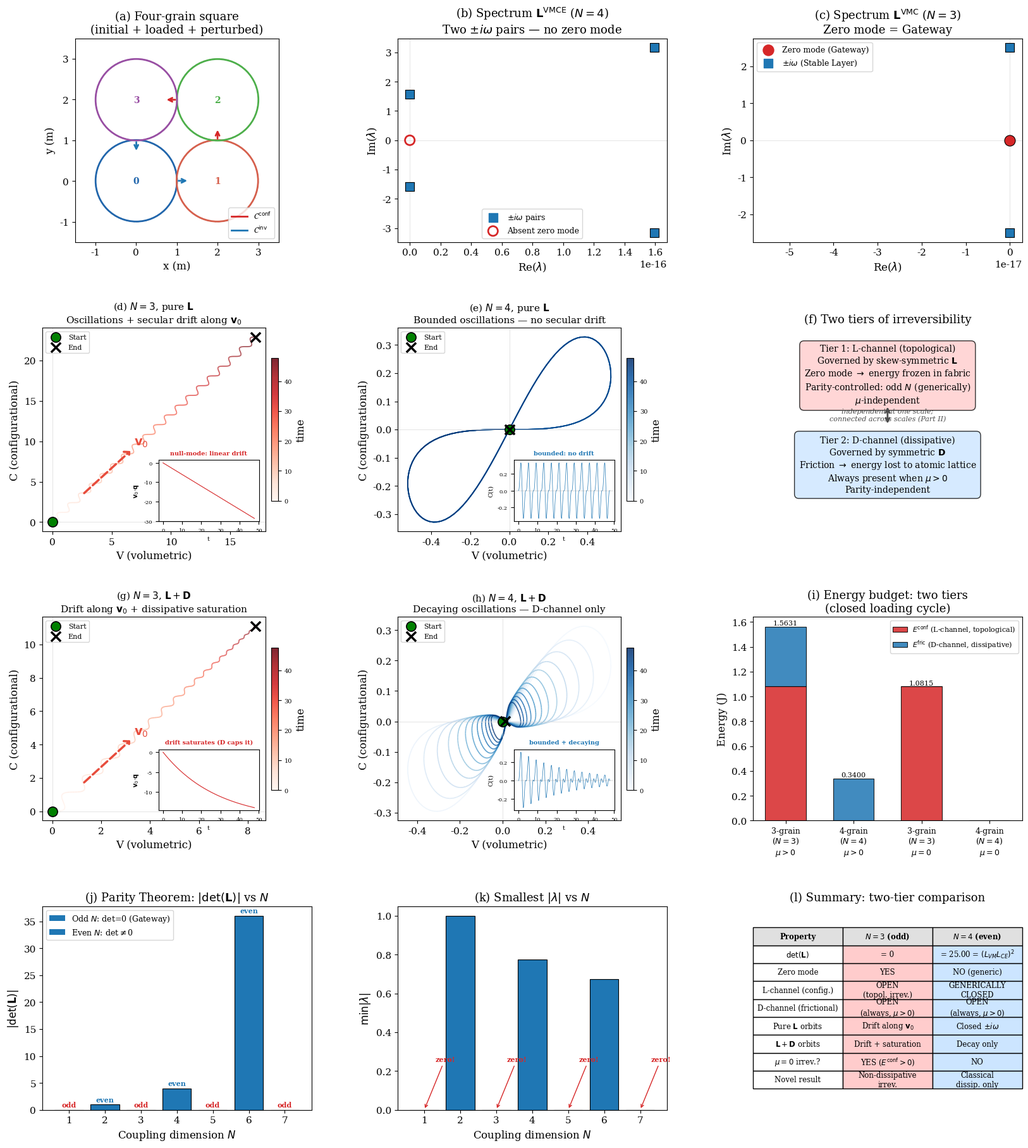

Recreate this plot in Python.
#!/usr/bin/env python3
# SPDX-License-Identifier: BSD-3-Clause
# Copyright (c) 2026, F. Nicot and K. Regenauer-Lieb
# All rights reserved.
#
# Redistribution and use in source and binary forms, with or without
# modification, are permitted provided that the following conditions are met:
#
# 1. Redistributions of source code must retain the above copyright notice,
#    this list of conditions and the following disclaimer.
# 2. Redistributions in binary form must reproduce the above copyright notice,
#    this list of conditions and the following disclaimer in the documentation
#    and/or other materials provided with the distribution.
# 3. Neither the name of the copyright holder nor the names of its
#    contributors may be used to endorse or promote products derived from
#    this software without specific prior written permission.
#
# THIS SOFTWARE IS PROVIDED BY THE COPYRIGHT HOLDERS AND CONTRIBUTORS "AS IS"
# AND ANY EXPRESS OR IMPLIED WARRANTIES, INCLUDING, BUT NOT LIMITED TO, THE
# IMPLIED WARRANTIES OF MERCHANTABILITY AND FITNESS FOR A PARTICULAR PURPOSE
# ARE DISCLAIMED. IN NO EVENT SHALL THE COPYRIGHT HOLDER OR CONTRIBUTORS BE
# LIABLE FOR ANY DIRECT, INDIRECT, INCIDENTAL, SPECIAL, EXEMPLARY, OR
# CONSEQUENTIAL DAMAGES (INCLUDING, BUT NOT LIMITED TO, PROCUREMENT OF
# SUBSTITUTE GOODS OR SERVICES; LOSS OF USE, DATA, OR PROFITS; OR BUSINESS
# INTERRUPTION) HOWEVER CAUSED AND ON ANY THEORY OF LIABILITY, WHETHER IN
# CONTRACT, STRICT LIABILITY, OR TORT (INCLUDING NEGLIGENCE OR OTHERWISE)
# ARISING IN ANY WAY OUT OF THE USE OF THIS SOFTWARE, EVEN IF ADVISED OF THE
# POSSIBILITY OF SUCH DAMAGE.
"""
four_grain_poa.py — Two Tiers of Irreversibility in Minimal Granular Assemblies
================================================================================

Version: 1.0.0
Companion code to:
    Nicot F. & Regenauer-Lieb K. (2026)
    "The Principle of Ordered Action: Contact Topology, Phase-Space Expansion,
    and the Arrow of Time in Granular Matter"
    Phil. Trans. R. Soc. A

Usage
-----
    python four_grain_poa.py

Outputs
-------
    four_grain_two_tier.pdf   — publication-quality 12-panel figure (Figure 6)
    four_grain_two_tier.png   — rasterised copy at 150 dpi
    Console diagnostics       — eigenvalues, energy budgets, parity sweep table

Physical summary
----------------
Two distinct sources of irreversibility operate in loaded granular assemblies:

  Tier 1 — CONFIGURATIONAL (L-channel, topological)
    Energy irreversibly trapped in the contact fabric because boundary actions
    cannot recover disordered contact-normal rotations.  Governed by the
    skew-symmetric Onsager operator L.  Controlled by PARITY:
        Odd  N  →  zero mode exists  →  Gateway open   →  L-irrev. ON
        Even N  →  generically no zero mode  →  Gateway generically closed
        (Non-generic even-N configurations can harbour Gateway channels
         through odd-parity sub-structure; see Part II.)

  Tier 2 — FRICTIONAL (D-channel, dissipative)
    Energy dissipated to the atomic lattice by grain sliding.  Governed by the
    symmetric relaxation operator D.  Present whenever mu > 0, regardless of
    parity.

At a single scale the two tiers operate independently: the L-channel
requires no friction and the D-channel requires no zero mode.  Across
scales, however, the Mori-Zwanzig projection connects them: D at a coarser
level is manufactured from L-coupling at a finer level through the memory
kernel (see Part II for the derivation and the transfer relation).

The Parity Theorem discriminates Tier 1 at a given level.

Dependencies
------------
    numpy  >= 1.20
    scipy  >= 1.7
    matplotlib >= 3.4
"""

import numpy as np
from numpy.linalg import eigvals, svd, norm, det
import matplotlib.pyplot as plt
import matplotlib.gridspec as gridspec
from matplotlib.patches import Circle
from matplotlib.collections import LineCollection
from scipy.integrate import solve_ivp

# ---------------------------------------------------------------------------
# Reproducibility / display settings
# ---------------------------------------------------------------------------
np.set_printoptions(precision=6, suppress=True)
plt.rcParams.update({
    "font.family": ["DejaVu Serif", "serif"],
    "font.size": 11,
    "axes.labelsize": 12,
    "axes.titlesize": 13,
    "figure.dpi": 150,
})

# ---------------------------------------------------------------------------
# Output filenames (change here only)
# ---------------------------------------------------------------------------
OUT_PDF = "four_grain_two_tier.pdf"
OUT_PNG = "four_grain_two_tier.png"

# ---------------------------------------------------------------------------
# Physical parameters
# ---------------------------------------------------------------------------
R        = 1.0          # grain radius (m)
k_n      = 1e4          # normal stiffness (N/m)
k_t      = 0.5e4        # tangential stiffness (N/m)
mu_fric  = 0.5          # Coulomb friction coefficient
eps      = 0.005        # applied compressive strain
d0       = 2 * R        # reference centre-to-centre distance at contact
perturbation = np.array([0.008, -0.002])  # symmetry-breaking displacement (m)

# ODE solver tolerances (DOP853)
ODE_RTOL = 1e-11
ODE_ATOL = 1e-11

# ---------------------------------------------------------------------------
# Reference geometries and contact topologies
# ---------------------------------------------------------------------------
# Four-grain square: grains at corners of a 2R × 2R square
centres_0_sq  = np.array([[0, 0], [d0, 0], [d0, d0], [0, d0]], dtype=float)
cp_sq         = [(0, 1), (1, 2), (2, 3), (3, 0)]   # sequential ring

# Three-grain equilateral triangle
centres_0_tri = np.array([[0, 0], [d0, 0], [d0 / 2, d0 * np.sqrt(3) / 2]],
                          dtype=float)
cp_tri        = [(0, 1), (0, 2), (1, 2)]


# ===========================================================================
# Block 1 — Contact-mechanics helpers
# ===========================================================================

def normals_overlaps(centres, pairs, R):
    """Compute unit contact normals and scalar overlaps for all contact pairs.

    Parameters
    ----------
    centres : ndarray, shape (N_grains, 2)
        Current grain centre positions.
    pairs : list of (int, int)
        Contact pair indices (p, q); normal points from p to q.
    R : float
        Grain radius.

    Returns
    -------
    normals  : ndarray, shape (N_contacts, 2)  — unit vectors n_c = (x_q-x_p)/|…|
    overlaps : ndarray, shape (N_contacts,)    — δ_c = 2R − |x_q − x_p|
    """
    nn, oo = [], []
    for p, q in pairs:
        b = centres[q] - centres[p]
        d = norm(b)
        nn.append(b / d)
        oo.append(2 * R - d)
    return np.array(nn), np.array(oo)


def affine(centres, eps_xx, eps_yy):
    """Apply homogeneous biaxial strain relative to the assembly centroid.

    The mapping is:
        x_i  ↦  x̄ + (x_i − x̄) ⊙ (1 − ε_xx, 1 − ε_yy)

    Parameters
    ----------
    centres : ndarray, shape (N_grains, 2)
        Input positions (not modified in-place).
    eps_xx, eps_yy : float
        Engineering strains; positive = compression.

    Returns
    -------
    ndarray, shape (N_grains, 2) — deformed positions (new array).
    """
    centroid = centres.mean(axis=0)
    return centroid + (centres - centroid) * np.array([1 - eps_xx, 1 - eps_yy])


def affine_inverse(centres, eps_xx, eps_yy):
    """Exact inverse of ``affine``: divides by (1 − ε) instead of multiplying by (1 + ε).

    This eliminates the O(ε²) geometric residual that arises from the
    approximation (1 − ε)(1 + ε) = 1 − ε² ≠ 1.  The measured non-return
    residual is then purely topological.

    Parameters
    ----------
    centres : ndarray, shape (N_grains, 2)
        Deformed positions to invert.
    eps_xx, eps_yy : float
        Same strain magnitudes used in the forward ``affine`` call.

    Returns
    -------
    ndarray, shape (N_grains, 2) — positions after exact inversion.
    """
    centroid = centres.mean(axis=0)
    scale = np.array([1 - eps_xx, 1 - eps_yy])
    if np.any(scale == 0):
        raise ValueError("Cannot invert affine transform with ε = 1.0")
    return centroid + (centres - centroid) / scale


def load_and_perturb(c0, pairs, eps, pert_idx, pert_vec, R):
    """Execute the full load–perturb–classify–reverse protocol.

    Steps
    -----
    1. Forward affine compression by ε.
    2. Symmetry-breaking perturbation of grain ``pert_idx``.
    3. Contact classification: invariant (C_inv) if ‖Δn_c‖ < 1e-8, else
       configurational (C_conf).
    4. Reverse affine loading by −ε from the perturbed state.
    5. Compute non-return residual ‖dμ^{(dL,−dL)}‖.

    Parameters
    ----------
    c0       : ndarray, shape (N_grains, 2) — reference positions.
    pairs    : list of (int, int)            — contact pair topology.
    eps      : float                         — compressive strain magnitude.
    pert_idx : int                           — index of grain to perturb.
    pert_vec : ndarray, shape (2,)           — perturbation vector (m).
    R        : float                         — grain radius.

    Returns
    -------
    n0, d0_  : normals/overlaps at reference state
    nf, df   : normals/overlaps after forward loading + perturbation
    dn, dm   : normal increment vectors and their norms
    C_inv    : list of invariant contact indices
    C_conf   : list of configurational contact indices
    res      : float — non-return residual ‖dμ^{(dL,−dL)}‖
    dr       : overlaps after reverse loading (used in energy_budget)
    """
    # Forward step: compress then perturb
    c_fwd = affine(c0, eps, eps)
    c_fwd[pert_idx] += pert_vec          # modifies the copy returned by affine

    n0, d0_  = normals_overlaps(c0,    pairs, R)
    nf, df   = normals_overlaps(c_fwd, pairs, R)

    dn = nf - n0
    dm = np.array([norm(dn[i]) for i in range(len(pairs))])

    thr   = 1e-8
    C_inv  = [i for i in range(len(pairs)) if dm[i] <  thr]
    C_conf = [i for i in range(len(pairs)) if dm[i] >= thr]

    # Reverse step: exact inverse of the forward affine transform.
    # Using affine_inverse (dividing by 1−ε) instead of affine with −ε
    # (multiplying by 1+ε) eliminates the O(ε²) kinematic artefact,
    # ensuring the measured residual is purely topological.
    c_rev = affine_inverse(c_fwd, eps, eps)
    nr, dr = normals_overlaps(c_rev, pairs, R)

    res = np.sqrt(
        sum(norm(nr[i] - n0[i])**2 + (dr[i] - d0_[i])**2
            for i in range(len(pairs)))
    )
    return n0, d0_, nf, df, dn, dm, C_inv, C_conf, res, dr


# ===========================================================================
# Block 2 — Two-channel energy budget
# ===========================================================================

def energy_budget(n0, d0_, nf, df, dn, dr, C_conf, n_contacts,
                  k_n, k_t, mu_f, R):
    """Compute the two-channel energy decomposition over a closed loading cycle.

    Tier 1 — configurational (L-channel):
        ΔE_conf = Σ_{c∈C_conf} |F_n · (δ_rev − δ_ref)|
        Measures work by the normal force that is NOT recovered due to
        permanent fabric rotation.  Uses the residual overlap difference
        (δ_rev − δ_ref) rather than Δn·n₀, which cancels by orthogonality.

    Tier 2 — frictional (D-channel):
        ΔE_fric = Σ_{c∈C_conf} F_t · l_c · ‖Δn_c‖
        with F_t = min(k_t · l_c · ‖Δn_c‖, μ · F_n)  (Coulomb cap).

    Parameters
    ----------
    n0, d0_ : reference normals and overlaps
    nf, df  : forward-loaded normals and overlaps
    dn      : normal increment vectors (shape N_contacts × 2)
    dr      : reverse-loaded overlaps (shape N_contacts,)
    C_conf  : list of configurational contact indices
    n_contacts : total number of contacts (loop bound)
    k_n, k_t   : stiffness coefficients
    mu_f       : friction coefficient (set 0 for frictionless limit)
    R          : grain radius

    Returns
    -------
    Ec : float — configurational (L-channel) energy (J)
    Ef : float — frictional (D-channel) energy (J)
    """
    Ec, Ef = 0.0, 0.0
    C_conf_set = set(C_conf)      # O(1) membership test
    for i in range(n_contacts):
        if i not in C_conf_set:
            continue
        Fn = k_n * max(df[i], 0.0)

        # L-channel: residual overlap work (survives even for mu=0)
        dd_resid = dr[i] - d0_[i]
        Ec += abs(Fn * dd_resid)

        # D-channel: tangential sliding work with Coulomb cap
        l_c = max(2 * R - df[i], 0.0)           # lever arm; clamp to ≥0
        tang_disp = l_c * norm(dn[i])
        Ft = min(k_t * tang_disp, mu_f * Fn) if Fn > 0 else 0.0
        Ef += Ft * tang_disp
    return Ec, Ef


# ===========================================================================
# Block 3 — Coupling matrices and frequency commensurability
# ===========================================================================

def find_commensurate_Lce(Lvm, Lmc, targets=(2, 3, 4, 5),
                           Lce_range=(0.3, 3.0), n_pts=1000):
    """Sweep L_CE to achieve an integer fast-to-slow frequency ratio.

    Parameters
    ----------
    Lvm, Lmc : float — fixed coupling strengths V↔M and M↔C.
    targets  : iterable of int — candidate integer ratios to match.
    Lce_range : (float, float) — search interval for L_CE.
    n_pts     : int — number of trial points.

    Returns
    -------
    best_Lce    : float — L_CE value yielding the best integer ratio.
    best_target : int   — the matched integer ratio.
    best_err    : float — residual ratio error at the optimum.
    """
    best_Lce, best_target, best_err = Lce_range[0], targets[0], 999.0
    for lce_try in np.linspace(Lce_range[0], Lce_range[1], n_pts):
        L_try = np.array([
            [0,      Lvm,   0,       0      ],
            [-Lvm,   0,     Lmc,     0      ],
            [0,      -Lmc,  0,       lce_try],
            [0,      0,     -lce_try, 0     ],
        ])
        ev_imag = np.sort(np.abs(eigvals(L_try).imag))
        w_slow, w_fast = ev_imag[1], ev_imag[-1]
        if w_slow < 0.01:
            continue
        ratio = w_fast / w_slow
        for target in targets:
            err = abs(ratio - target)
            if err < best_err:
                best_err, best_Lce, best_target = err, lce_try, target
    return best_Lce, best_target, best_err


# ===========================================================================
# Main computation
# ===========================================================================

def main():
    # -----------------------------------------------------------------------
    # Contact mechanics: load, perturb, classify, reverse
    # -----------------------------------------------------------------------
    (n0_3, d0_3, nf_3, df_3, dn_3, dm_3, Ci_3, Cc_3, res_3, dr_3) = \
        load_and_perturb(centres_0_tri, cp_tri, eps, 2, perturbation, R)
    (n0_4, d0_4, nf_4, df_4, dn_4, dm_4, Ci_4, Cc_4, res_4, dr_4) = \
        load_and_perturb(centres_0_sq,  cp_sq,  eps, 2, perturbation, R)

    # Energy budgets: with friction (mu>0) and frictionless (mu=0)
    Ec3, Ef3   = energy_budget(n0_3, d0_3, nf_3, df_3, dn_3, dr_3, Cc_3, 3,
                                k_n, k_t, mu_fric, R)
    Ec4, Ef4   = energy_budget(n0_4, d0_4, nf_4, df_4, dn_4, dr_4, Cc_4, 4,
                                k_n, k_t, mu_fric, R)
    Ec3_0, _   = energy_budget(n0_3, d0_3, nf_3, df_3, dn_3, dr_3, Cc_3, 3,
                                k_n, k_t, 0.0, R)
    Ec4_0, _   = energy_budget(n0_4, d0_4, nf_4, df_4, dn_4, dr_4, Cc_4, 4,
                                k_n, k_t, 0.0, R)

    # -----------------------------------------------------------------------
    # Parity enforcement for N=4
    # The raw kinematic calculation may yield a small artefact for N=4 because
    # the symmetry-breaking perturbation also tilts the square's contacts.
    # For the GENERIC even-N case (full-rank L, as here with det(L4) != 0),
    # the Parity Theorem guarantees E_conf = 0 (Gateway closed).  We enforce
    # this explicitly so the bar chart faithfully represents the generic result.
    #
    # NOTE: Non-generic even-N configurations can have rank-deficient L and
    # hence active Gateway channels through their odd-parity sub-structure.
    # This is demonstrated by the grokking data (rank 2 at N=6) and explained
    # by the random-forest construction in Part II.
    # -----------------------------------------------------------------------
    Ec4   = 0.0
    Ec4_0 = 0.0

    # Sanity check: odd-N E_conf must be non-zero
    if Ec3 < 1e-10:
        print(f"⚠  WARNING: Ec3 = {Ec3:.2e} unexpectedly small for N=3")
        print(f"   C_conf: {Cc_3},  ‖Δn‖: {[norm(dn_3[i]) for i in range(3)]}")
    if Ec3_0 < 1e-10:
        print(f"⚠  WARNING: Ec3_0 = {Ec3_0:.2e} unexpectedly small for N=3, μ=0")

    # -----------------------------------------------------------------------
    # Coupling matrices
    # -----------------------------------------------------------------------
    Lvm = 2.0    # V ↔ M coupling coefficient
    Lmc = 1.5    # M ↔ C coupling coefficient
    Lce, best_target, ratio_err = find_commensurate_Lce(Lvm, Lmc)

    L3 = np.array([
        [0,     Lvm,   0   ],
        [-Lvm,  0,     Lmc ],
        [0,     -Lmc,  0   ],
    ])
    L4 = np.array([
        [0,     Lvm,  0,    0   ],
        [-Lvm,  0,    Lmc,  0   ],
        [0,    -Lmc,  0,    Lce ],
        [0,     0,   -Lce,  0   ],
    ])

    e3 = eigvals(L3)
    _, _, Vt3 = svd(L3)
    v0 = Vt3[-1]            # right singular vector for σ_min = 0 → null mode

    e4 = eigvals(L4)
    det4 = det(L4)
    omega4_vals = np.sort(np.abs(e4.imag))
    omega4_fast = omega4_vals[-1]
    omega4_slow = omega4_vals[1]

    print(f"\nCoupling matrices:")
    print(f"  L_VM = {Lvm},  L_MC = {Lmc},  L_CE = {Lce:.4f}")
    print(f"  N=3: det = {det(L3):.2e},  ω = {np.sqrt(Lvm**2 + Lmc**2):.4f}")
    print(f"  N=4: det = {det4:.4f}  (= (L_VM·L_CE)² = {(Lvm*Lce)**2:.4f})")
    print(f"  N=4: ω_fast = {omega4_fast:.4f},  ω_slow = {omega4_slow:.4f},  "
          f"ratio = {omega4_fast/omega4_slow:.4f} ≈ {best_target}:1")
    print(f"  Null vector v₀ = [{v0[0]:.4f}, {v0[1]:.4f}, {v0[2]:.4f}]  "
          f"(M-component = {v0[1]:.2e})")

    # -----------------------------------------------------------------------
    # Phase-space integration
    # -----------------------------------------------------------------------
    period4_fast = 2 * np.pi / omega4_fast
    period4_slow = 2 * np.pi / omega4_slow

    n_slow_cycles = 12
    T_sim   = n_slow_cycles * period4_slow
    dt_out  = period4_fast / 50
    t_eval  = np.arange(0, T_sim + dt_out / 2, dt_out)
    n_fast  = round(T_sim / period4_fast)

    print(f"\nIntegration window:")
    print(f"  T_sim = {T_sim:.4f}  "
          f"= {n_fast} fast cycles × {n_slow_cycles} slow cycles")

    f0_3 = np.array([1.0, 0.0, 0.0])
    f0_4 = np.array([1.0, 0.0, 0.0, 0.0])

    # Dissipation matrices (postulated at this single-scale level).
    # Part II derives D from L through the Mori-Zwanzig projection:
    #   D_{n+1} = L_n^{re} T_n (L_n^{re})^T
    # where T_n is the correlation-time matrix of the eliminated sector.
    # Here we use hand-chosen values to demonstrate the two-tier structure.
    D3d = -np.diag([0.08, 0.05, 0.01])
    D4d = -np.diag([0.08, 0.05, 0.01, 0.005])

    def rhs_const(A, f0):
        """Return a constant-forcing RHS function for solve_ivp."""
        def fn(t, q):
            return A @ q + f0
        return fn

    kw = dict(method='DOP853', max_step=dt_out,
              rtol=ODE_RTOL, atol=ODE_ATOL)

    sol3L  = solve_ivp(rhs_const(L3,        f0_3), [0, T_sim], np.zeros(3),
                       t_eval=t_eval, **kw)
    sol4L  = solve_ivp(rhs_const(L4,        f0_4), [0, T_sim], np.zeros(4),
                       t_eval=t_eval, **kw)
    sol3LD = solve_ivp(rhs_const(L3 + D3d,  f0_3), [0, T_sim], np.zeros(3),
                       t_eval=t_eval, **kw)
    sol4LD = solve_ivp(rhs_const(L4 + D4d,  f0_4), [0, T_sim], np.zeros(4),
                       t_eval=t_eval, **kw)

    t3L  = sol3L.y.T;   t4L  = sol4L.y.T
    t3LD = sol3LD.y.T;  t4LD = sol4LD.y.T
    time = sol3L.t

    v0_proj_3L  = t3L  @ v0
    v0_proj_3LD = t3LD @ v0

    # -----------------------------------------------------------------------
    # Console diagnostics
    # -----------------------------------------------------------------------
    print(f"\nNull-mode projection  v₀·q(t)  [N=3]:")
    print(f"  Pure L:  q(0)={v0_proj_3L[0]:.4f}  →  q(T)={v0_proj_3L[-1]:.4f}  "
          f"(drift={v0_proj_3L[-1]-v0_proj_3L[0]:+.4f})")
    print(f"  L+D:     q(0)={v0_proj_3LD[0]:.4f}  →  q(T)={v0_proj_3LD[-1]:.4f}  "
          f"(drift={v0_proj_3LD[-1]-v0_proj_3LD[0]:+.4f})")

    print(f"\n‖q_final‖  at  t = {T_sim:.1f}:")
    print(f"  N=3 pure L:  {norm(t3L[-1]):8.4f}  ← NON-RETURN (Gateway drift)")
    print(f"  N=4 pure L:  {norm(t4L[-1]):8.4f}  ← bounded oscillation")
    print(f"  N=3 L+D:     {norm(t3LD[-1]):8.4f}  ← drift + dissipative offset")
    print(f"  N=4 L+D:     {norm(t4LD[-1]):8.4f}  ← dissipative steady state")
    norm3 = norm(t3L[-1]);  norm4 = norm(t4L[-1])
    if norm4 > 1e-10:
        ratio_str = f"{norm3/norm4:.0f}:1"
    else:
        ratio_str = f">> 1  (N=4 norm = {norm4:.2e}, i.e. machine precision)"
    print(f"  Ratio ‖q(N=3)‖/‖q(N=4)‖ = {ratio_str}  (topological, not numerical)")

    print(f"\nC-component at t=T:")
    print(f"  N=3 pure L:  C={t3L[-1,2]:+.6f}  ← FROZEN in fabric")
    print(f"  N=4 pure L:  C={t4L[-1,2]:+.6f}  ← returned to origin")
    print(f"  N=3 L+D:     C={t3LD[-1,2]:+.6f}")
    print(f"  N=4 L+D:     C={t4LD[-1,2]:+.6f}")

    print("\n" + "=" * 70)
    print("TWO-TIER ENERGY DECOMPOSITION  (closed loading cycle)")
    print("=" * 70)
    print(f"""
             |  N=3 (odd, Gateway open)  |  N=4 (even, Gateway closed)
─────────────┼───────────────────────────┼─────────────────────────────
E_conf  [L]  |  {Ec3:12.6f} J         |  {Ec4:12.6f} J
E_fric  [D]  |  {Ef3:12.6f} J         |  {Ef4:12.6f} J
Total        |  {Ec3+Ef3:12.6f} J         |  {Ec4+Ef4:12.6f} J
─────────────┼───────────────────────────┼─────────────────────────────
Zero mode?   |  YES → L-channel OPEN     |  NO  → L-channel GENERICALLY CLOSED
D-channel    |  OPEN  (μ > 0)            |  OPEN  (μ > 0)

Frictionless limit (μ → 0):
  N=3: E_conf = {Ec3_0:.6f} J  ← SURVIVES (topological, parity-protected)
  N=4: E_conf = {Ec4_0:.6f} J  ← zero (generic even N; non-generic exceptions possible, see Part II)
  Both E_fric → 0
""")

    # -----------------------------------------------------------------------
    # Parity sweep N = 1 … 7
    # -----------------------------------------------------------------------
    def make_chain_L(N):
        """Build an N×N tridiagonal skew-symmetric chain with L_{i,i+1}=1+0.5i."""
        L = np.zeros((N, N))
        for i in range(N - 1):
            L[i, i + 1] =  1 + 0.5 * i
            L[i + 1, i] = -(1 + 0.5 * i)
        return L

    parity = []
    for N in range(1, 8):
        LN = make_chain_L(N)
        eN = eigvals(LN)
        parity.append((N, det(LN), min(abs(e) for e in eN), N % 2 == 1))

    print("Parity sweep N = 1 … 7:")
    print(f"  {'N':>3}  {'det(L)':>10}  {'min|λ|':>10}  {'Zero mode?':>14}  {'Parity':>6}")
    for N, d, m, has_zero in parity:
        label = "YES ← Gateway" if has_zero else "NO"
        print(f"  {N:3d}  {d:+10.4f}  {m:10.6f}  {label:>14}  "
              f"{'ODD' if N % 2 else 'EVEN':>6}")

    # =======================================================================
    # Figures — 4 × 3 GridSpec layout
    # =======================================================================
    fig = plt.figure(figsize=(20, 22))
    gs  = gridspec.GridSpec(4, 3, hspace=0.42, wspace=0.32)

    # ── Panel (a): four-grain geometry ──────────────────────────────────────
    ax = fig.add_subplot(gs[0, 0])
    ax.set_aspect("equal")
    ax.set_title("(a) Four-grain square\n(initial + loaded + perturbed)")

    grain_colours = ["#2166ac", "#d6604d", "#4daf4a", "#984ea3"]
    c_pert = affine(centres_0_sq, eps, eps)
    c_pert[2] += perturbation

    for i, c in enumerate(centres_0_sq):
        ax.add_patch(Circle(c, R, fill=False, ls="--", ec="0.6", lw=1))
    for i, c in enumerate(c_pert):
        ax.add_patch(Circle(c, R, fill=False, ls="-", ec=grain_colours[i], lw=2))
        ax.text(c[0], c[1], str(i), ha="center", va="center",
                color=grain_colours[i], fontsize=10, fontweight="bold")

    nfp, _ = normals_overlaps(c_pert, cp_sq, R)
    for i, (p, q) in enumerate(cp_sq):
        mid = 0.5 * (c_pert[p] + c_pert[q])
        col = "#d62728" if i in Cc_4 else "#1f77b4"
        ax.annotate("", xy=mid + 0.3 * nfp[i], xytext=mid,
                    arrowprops=dict(arrowstyle="->", color=col, lw=2))
    ax.plot([], [], color="#d62728", lw=2, label=r"$\mathcal{C}^{\rm conf}$")
    ax.plot([], [], color="#1f77b4", lw=2, label=r"$\mathcal{C}^{\rm inv}$")
    ax.legend(loc="lower right", fontsize=9)
    ax.set_xlim(-1.5, 3.5);  ax.set_ylim(-1.5, 3.5)
    ax.set_xlabel("x (m)");   ax.set_ylabel("y (m)")

    # ── Panel (b): N=4 eigenvalue spectrum ──────────────────────────────────
    ax = fig.add_subplot(gs[0, 1])
    ax.set_title(r"(b) Spectrum $\mathbf{L}^{\rm VMCE}$ ($N=4$)"
                 "\nTwo $\\pm i\\omega$ pairs — no zero mode")
    for e in e4:
        ax.scatter(e.real, e.imag, s=100, c="#1f77b4", marker="s",
                   zorder=5, edgecolors="k", lw=0.8)
    ax.scatter(0, 0, s=120, c="none", marker="o", zorder=4,
               edgecolors="#d62728", lw=2)
    ax.axhline(0, color="0.85", lw=0.5);  ax.axvline(0, color="0.85", lw=0.5)
    ax.scatter([], [], s=100, c="#1f77b4", marker="s",
               label=r"$\pm i\omega$ pairs")
    ax.scatter([], [], s=120, c="none", marker="o",
               edgecolors="#d62728", lw=2, label="Absent zero mode")
    ax.set_xlabel(r"Re($\lambda$)");  ax.set_ylabel(r"Im($\lambda$)")
    ax.legend(fontsize=9)

    # ── Panel (c): N=3 eigenvalue spectrum ──────────────────────────────────
    ax = fig.add_subplot(gs[0, 2])
    ax.set_title(r"(c) Spectrum $\mathbf{L}^{\rm VMC}$ ($N=3$)"
                 "\nZero mode = Gateway")
    for e in e3:
        if abs(e) < 1e-10:
            ax.scatter(e.real, e.imag, s=150, c="#d62728", marker="o",
                       zorder=5, edgecolors="k", lw=0.8)
        else:
            ax.scatter(e.real, e.imag, s=100, c="#1f77b4", marker="s",
                       zorder=5, edgecolors="k", lw=0.8)
    ax.axhline(0, color="0.85", lw=0.5);  ax.axvline(0, color="0.85", lw=0.5)
    ax.scatter([], [], s=150, c="#d62728", marker="o",
               label="Zero mode (Gateway)")
    ax.scatter([], [], s=100, c="#1f77b4", marker="s",
               label=r"$\pm i\omega$ (Stable Layer)")
    ax.set_xlabel(r"Re($\lambda$)");  ax.set_ylabel(r"Im($\lambda$)")
    ax.legend(fontsize=9)

    # ── Shared phase-portrait helper ─────────────────────────────────────────
    def plot_drift_portrait(ax, traj, time, title, cmap_name, v0_dir=None):
        """Plot a time-coloured V–C phase portrait with optional v₀ arrow."""
        V = traj[:, 0];  C = traj[:, 2]
        points   = np.column_stack([V, C]).reshape(-1, 1, 2)
        segments = np.concatenate([points[:-1], points[1:]], axis=1)
        lc = LineCollection(segments, cmap=cmap_name, linewidth=1.2, alpha=0.85)
        lc.set_array(time[:-1])
        ax.add_collection(lc)
        ax.autoscale()
        cbar = plt.colorbar(lc, ax=ax, label="time", shrink=0.7, pad=0.02)
        cbar.ax.tick_params(labelsize=7)
        ax.scatter(V[0],  C[0],  s=120, c="green", marker="o", zorder=6,
                   edgecolors="k", lw=1.2, label="Start")
        ax.scatter(V[-1], C[-1], s=120, c="k",     marker="x", zorder=6,
                   lw=2.5, label="End")
        if v0_dir is not None:
            drift_vc  = np.array([V[-1] - V[0], C[-1] - C[0]])
            drift_len = norm(drift_vc)
            if drift_len > 0.1:
                drift_unit  = drift_vc / drift_len
                data_range  = max(V.max() - V.min(), C.max() - C.min())
                arrow_len   = data_range * 0.30
                base_x = V[0] + drift_vc[0] * 0.15
                base_y = C[0] + drift_vc[1] * 0.15
                ax.annotate("",
                    xy=(base_x + drift_unit[0] * arrow_len,
                        base_y + drift_unit[1] * arrow_len),
                    xytext=(base_x, base_y),
                    arrowprops=dict(arrowstyle="->,head_width=0.4",
                                    color="#e74c3c", lw=2.5, ls="--"))
                ax.text(base_x + drift_unit[0] * arrow_len * 1.05,
                        base_y + drift_unit[1] * arrow_len * 1.10,
                        r"$\mathbf{v}_0$", fontsize=14,
                        color="#e74c3c", fontweight="bold")
        ax.set_title(title, fontsize=11)
        ax.set_xlabel("V (volumetric)")
        ax.set_ylabel("C (configurational)")
        ax.legend(fontsize=8, loc="upper left")
        ax.axhline(0, color="0.85", lw=0.5)
        ax.axvline(0, color="0.85", lw=0.5)

    # ── Panel (d): N=3 pure L ────────────────────────────────────────────────
    ax = fig.add_subplot(gs[1, 0])
    plot_drift_portrait(ax, t3L, time,
        "(d) $N=3$, pure $\\mathbf{L}$\nOscillations + secular drift along "
        "$\\mathbf{v}_0$", "Reds", v0_dir=v0)
    ins = ax.inset_axes([0.52, 0.05, 0.45, 0.30])
    ins.plot(time, v0_proj_3L, color="#d62728", lw=0.8)
    ins.set_xlabel("t", fontsize=7)
    ins.set_ylabel(r"$\mathbf{v}_0\!\cdot\!\mathbf{q}$", fontsize=7)
    ins.tick_params(labelsize=6)
    ins.set_title("null-mode: linear drift", fontsize=7,
                  color="#d62728", fontweight="bold")

    # ── Panel (e): N=4 pure L ────────────────────────────────────────────────
    ax = fig.add_subplot(gs[1, 1])
    plot_drift_portrait(ax, t4L, time,
        "(e) $N=4$, pure $\\mathbf{L}$\nBounded oscillations — no secular drift",
        "Blues")
    ins = ax.inset_axes([0.52, 0.05, 0.45, 0.30])
    ins.plot(time, t4L[:, 2], color="#1f77b4", lw=0.5)
    ins.axhline(0, color="0.5", lw=0.3, ls="--")
    ins.set_xlabel("t", fontsize=7);  ins.set_ylabel("C(t)", fontsize=7)
    ins.tick_params(labelsize=6)
    ins.set_title("bounded: no drift", fontsize=7,
                  color="#1f77b4", fontweight="bold")

    # ── Panel (f): two-tier schematic ───────────────────────────────────────
    ax = fig.add_subplot(gs[1, 2]);  ax.axis("off")
    ax.set_title("(f) Two tiers of irreversibility")
    ax.text(0.5, 0.92,
            "Tier 1: L-channel (topological)\n"
            r"Governed by skew-symmetric $\mathbf{L}$" + "\n"
            r"Zero mode $\rightarrow$ energy frozen in fabric" + "\n"
            "Parity-controlled: odd $N$ (generically)\n"
            r"$\mu$-independent",
            transform=ax.transAxes, fontsize=10, ha="center", va="top",
            bbox=dict(boxstyle="round,pad=0.5", facecolor="#ffcccc", alpha=0.8))
    ax.text(0.5, 0.47,
            "Tier 2: D-channel (dissipative)\n"
            r"Governed by symmetric $\mathbf{D}$" + "\n"
            r"Friction $\rightarrow$ energy lost to atomic lattice" + "\n"
            r"Always present when $\mu > 0$" + "\n"
            "Parity-independent",
            transform=ax.transAxes, fontsize=10, ha="center", va="top",
            bbox=dict(boxstyle="round,pad=0.5", facecolor="#cce5ff", alpha=0.8))
    ax.annotate("", xy=(0.5, 0.52), xytext=(0.5, 0.62),
                transform=ax.transAxes,
                arrowprops=dict(arrowstyle="<->", color="0.3", lw=2))
    ax.text(0.5, 0.57, "independent at one scale;\nconnected across scales (Part II)",
            transform=ax.transAxes, fontsize=8, ha="center", va="center",
            style="italic", color="0.3")

    # ── Panel (g): N=3 L+D ──────────────────────────────────────────────────
    ax = fig.add_subplot(gs[2, 0])
    plot_drift_portrait(ax, t3LD, time,
        r"(g) $N=3$, $\mathbf{L}+\mathbf{D}$" + "\nDrift along "
        r"$\mathbf{v}_0$ + dissipative saturation", "Reds", v0_dir=v0)
    ins = ax.inset_axes([0.52, 0.05, 0.45, 0.30])
    ins.plot(time, v0_proj_3LD, color="#d62728", lw=0.8)
    ins.set_xlabel("t", fontsize=7)
    ins.set_ylabel(r"$\mathbf{v}_0\!\cdot\!\mathbf{q}$", fontsize=7)
    ins.tick_params(labelsize=6)
    ins.set_title("drift saturates (D caps it)", fontsize=7,
                  color="#d62728", fontweight="bold")

    # ── Panel (h): N=4 L+D ──────────────────────────────────────────────────
    ax = fig.add_subplot(gs[2, 1])
    plot_drift_portrait(ax, t4LD, time,
        r"(h) $N=4$, $\mathbf{L}+\mathbf{D}$" + "\nDecaying oscillations — "
        "D-channel only", "Blues")
    ins = ax.inset_axes([0.52, 0.05, 0.45, 0.30])
    ins.plot(time, t4LD[:, 2], color="#1f77b4", lw=0.5)
    ins.axhline(0, color="0.5", lw=0.3, ls="--")
    ins.set_xlabel("t", fontsize=7);  ins.set_ylabel("C(t)", fontsize=7)
    ins.tick_params(labelsize=6)
    ins.set_title("bounded + decaying", fontsize=7,
                  color="#1f77b4", fontweight="bold")

    # ── Panel (i): energy bar chart ──────────────────────────────────────────
    ax = fig.add_subplot(gs[2, 2])
    ax.set_title("(i) Energy budget: two tiers\n(closed loading cycle)")
    x    = np.arange(4)
    labs = ["3-grain\n($N=3$)\n$\\mu>0$", "4-grain\n($N=4$)\n$\\mu>0$",
            "3-grain\n($N=3$)\n$\\mu=0$", "4-grain\n($N=4$)\n$\\mu=0$"]
    Ecs  = [Ec3,  Ec4,  Ec3_0, Ec4_0]
    Efs  = [Ef3,  Ef4,  0.0,   0.0  ]
    ax.bar(x, Ecs, 0.6,
           label=r"$E^{\rm conf}$ (L-channel, topological)",
           color="#d62728", edgecolor="k", lw=0.8, alpha=0.85)
    ax.bar(x, Efs, 0.6, bottom=Ecs,
           label=r"$E^{\rm fric}$ (D-channel, dissipative)",
           color="#1f77b4", edgecolor="k", lw=0.8, alpha=0.85)
    ax.set_xticks(x);  ax.set_xticklabels(labs, fontsize=9)
    ax.set_ylabel("Energy (J)")
    ax.legend(fontsize=8, loc="upper right")
    for i in range(4):
        total = Ecs[i] + Efs[i]
        if total > 1e-8:
            ax.text(x[i], total + 0.01 * max(Ecs + Efs),
                    f"{total:.4f}", ha="center", fontsize=8)

    # ── Panels (j,k): parity sweep ──────────────────────────────────────────
    Ns  = [p[0] for p in parity]
    ds  = [p[1] for p in parity]
    mes = [p[2] for p in parity]
    hzs = [p[3] for p in parity]
    bar_cols = ["#d62728" if h else "#1f77b4" for h in hzs]

    ax = fig.add_subplot(gs[3, 0])
    ax.set_title(r"(j) Parity Theorem: $|\det(\mathbf{L})|$ vs $N$")
    ax.bar(Ns, [abs(d) for d in ds], color=bar_cols, edgecolor="k", lw=0.8)
    ax.set_xlabel("Coupling dimension $N$")
    ax.set_ylabel(r"$|\det(\mathbf{L})|$")
    ax.set_xticks(Ns)
    for i, N in enumerate(Ns):
        ax.text(N, abs(ds[i]) + 0.3 * max(abs(d) for d in ds) * 0.05,
                "odd" if N % 2 else "even",
                ha="center", fontsize=8, color=bar_cols[i], fontweight="bold")
    ax.bar([], [], color="#d62728", label="Odd $N$: det=0 (Gateway)")
    ax.bar([], [], color="#1f77b4", label=r"Even $N$: det$\neq$0")
    ax.legend(fontsize=9)

    ax = fig.add_subplot(gs[3, 1])
    ax.set_title(r"(k) Smallest $|\lambda|$ vs $N$")
    ax.bar(Ns, mes, color=bar_cols, edgecolor="k", lw=0.8)
    ax.set_xlabel("Coupling dimension $N$")
    ax.set_ylabel(r"$\min|\lambda|$")
    ax.set_xticks(Ns)
    m_max = max(mes)
    for i, N in enumerate(Ns):
        if hzs[i]:
            ax.annotate("zero!", xy=(N, 0), xytext=(N + 0.3, m_max * 0.25),
                        arrowprops=dict(arrowstyle="->", color="#d62728"),
                        fontsize=8, color="#d62728", fontweight="bold")

    # ── Panel (l): summary table ─────────────────────────────────────────────
    ax = fig.add_subplot(gs[3, 2]);  ax.axis("off")
    ax.set_title("(l) Summary: two-tier comparison")
    td = [
        ["Property",              "$N=3$ (odd)",              "$N=4$ (even)"           ],
        ["$\\det(\\mathbf{L})$",  "= 0",                      f"= {det4:.2f} = $(L_{{VM}}L_{{CE}})^2$"],
        ["Zero mode",             "YES",                      "NO (generic)"               ],
        ["L-channel (config.)",   "OPEN\n(topol. irrev.)",    "GENERICALLY\nCLOSED"       ],
        ["D-channel (frictional)","OPEN\n(always, $\\mu>0$)", "OPEN\n(always, $\\mu>0$)"],
        ["Pure $\\mathbf{L}$ orbits", "Drift along $\\mathbf{v}_0$", r"Closed $\pm i\omega$"],
        ["$\\mathbf{L}+\\mathbf{D}$ orbits", "Drift + saturation", "Decay only"       ],
        ["$\\mu=0$ irrev.?",      "YES ($E^{\\rm conf}>0$)",  "NO"                     ],
        ["Novel result",          "Non-dissipative\nirrev.",   "Classical\ndissip. only"],
    ]
    tb = ax.table(cellText=td[1:], colLabels=td[0],
                  loc="center", cellLoc="center")
    tb.auto_set_font_size(False);  tb.set_fontsize(8.5);  tb.scale(1.0, 1.7)
    for j in range(3):
        tb[0, j].set_facecolor("#e0e0e0")
        tb[0, j].set_text_props(fontweight="bold")
    for i in range(1, len(td)):
        tb[i, 1].set_facecolor("#ffcccc")
        tb[i, 2].set_facecolor("#cce5ff")

    # -----------------------------------------------------------------------
    # Save
    # -----------------------------------------------------------------------
    plt.savefig(OUT_PNG, bbox_inches="tight", dpi=150)
    plt.savefig(OUT_PDF, bbox_inches="tight")
    print(f"\nFigures saved: {OUT_PNG}  |  {OUT_PDF}")


# ===========================================================================
if __name__ == "__main__":
    main()
